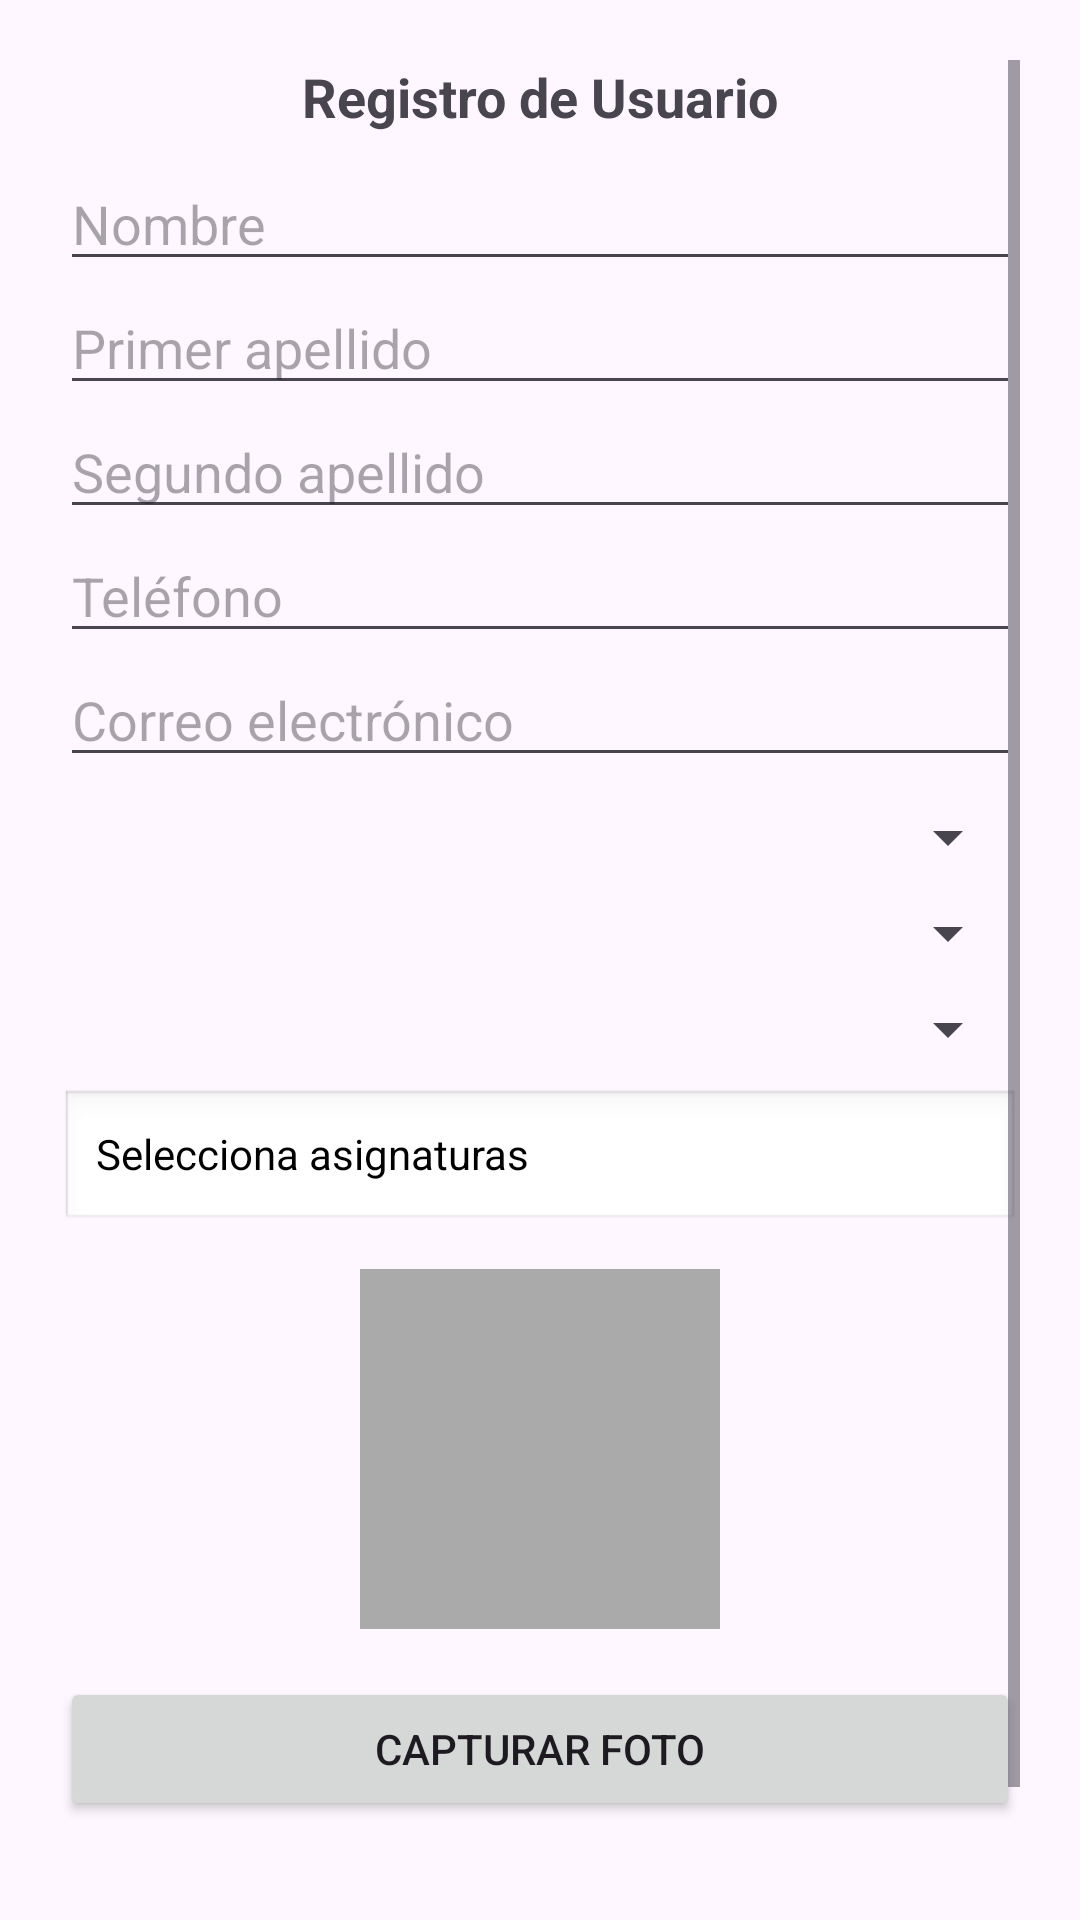

Write the Android layout XML for this screen, with the resource values it uses.
<!-- AndroidManifest.xml: application theme Theme.Educontrol -->
<!-- res/layout/dialog_actualizar_usuario.xml -->
<ScrollView xmlns:android="http://schemas.android.com/apk/res/android"
    android:layout_width="match_parent"
    android:layout_height="wrap_content"
    android:padding="20dp">

    <LinearLayout
        android:orientation="vertical"
        android:layout_width="match_parent"
        android:layout_height="wrap_content">

        <TextView
            android:id="@+id/tvTituloDialogo"
            android:layout_width="match_parent"
            android:layout_height="wrap_content"
            android:text="Registro de Usuario"
            android:textSize="18sp"
            android:textStyle="bold"
            android:gravity="center"
            android:paddingBottom="8dp" />

        <EditText
            android:id="@+id/etNombre"
            android:layout_width="match_parent"
            android:layout_height="wrap_content"
            android:hint="Nombre"
            android:inputType="textPersonName" />

        <EditText
            android:id="@+id/etApellido1"
            android:layout_width="match_parent"
            android:layout_height="wrap_content"
            android:hint="Primer apellido"
            android:inputType="textPersonName" />

        <EditText
            android:id="@+id/etApellido2"
            android:layout_width="match_parent"
            android:layout_height="wrap_content"
            android:hint="Segundo apellido"
            android:inputType="textPersonName" />

        <EditText
            android:id="@+id/etTelefono"
            android:layout_width="match_parent"
            android:layout_height="wrap_content"
            android:hint="Teléfono"
            android:inputType="phone" />

        <EditText
            android:id="@+id/etEmail"
            android:layout_width="match_parent"
            android:layout_height="wrap_content"
            android:hint="Correo electrónico"
            android:inputType="textEmailAddress" />





























        <Spinner
            android:id="@+id/spinnerRol"
            android:layout_width="match_parent"
            android:layout_height="wrap_content"
            android:layout_marginTop="8dp" />

        <Spinner
            android:id="@+id/spinnerEstado"
            android:layout_width="match_parent"
            android:layout_height="wrap_content"
            android:layout_marginTop="8dp" />

        <Spinner
            android:id="@+id/spinnerCurso"
            android:layout_width="match_parent"
            android:layout_height="wrap_content"
            android:layout_marginTop="8dp" />

        <TextView
            android:id="@+id/tvAsignaturasSeleccionadas"
            android:layout_width="match_parent"
            android:layout_height="wrap_content"
            android:text="Selecciona asignaturas"
            android:padding="12dp"
            android:background="@android:drawable/edit_text"
            android:textColor="@android:color/black"
            android:layout_marginTop="8dp" />

        
        <ImageView
            android:id="@+id/ivFotoUsuario"
            android:layout_width="120dp"
            android:layout_height="120dp"
            android:layout_gravity="center"
            android:layout_marginTop="12dp"
            android:layout_marginBottom="8dp"
            android:contentDescription="Foto del usuario"
            android:scaleType="centerCrop"
            android:background="@android:color/darker_gray" />

        <Button
            android:id="@+id/btnFotoUsuario"
            android:layout_width="match_parent"
            android:layout_height="wrap_content"
            android:text="Capturar Foto"
            android:layout_marginTop="8dp" />

        <Button
            android:id="@+id/btnGuardarUsuario"
            android:layout_width="match_parent"
            android:layout_height="wrap_content"
            android:text="Guardar"
            android:layout_marginTop="12dp"
            android:backgroundTint="@android:color/holo_blue_dark"
            android:textColor="@android:color/white" />
    </LinearLayout>
</ScrollView>
<!-- resources referenced by this layout -->
<resources>
  <style name="Theme.Educontrol" parent="Base.Theme.Educontrol" />
  <style name="Base.Theme.Educontrol" parent="Theme.Material3.DayNight.NoActionBar">
          
          
      </style>
</resources>
